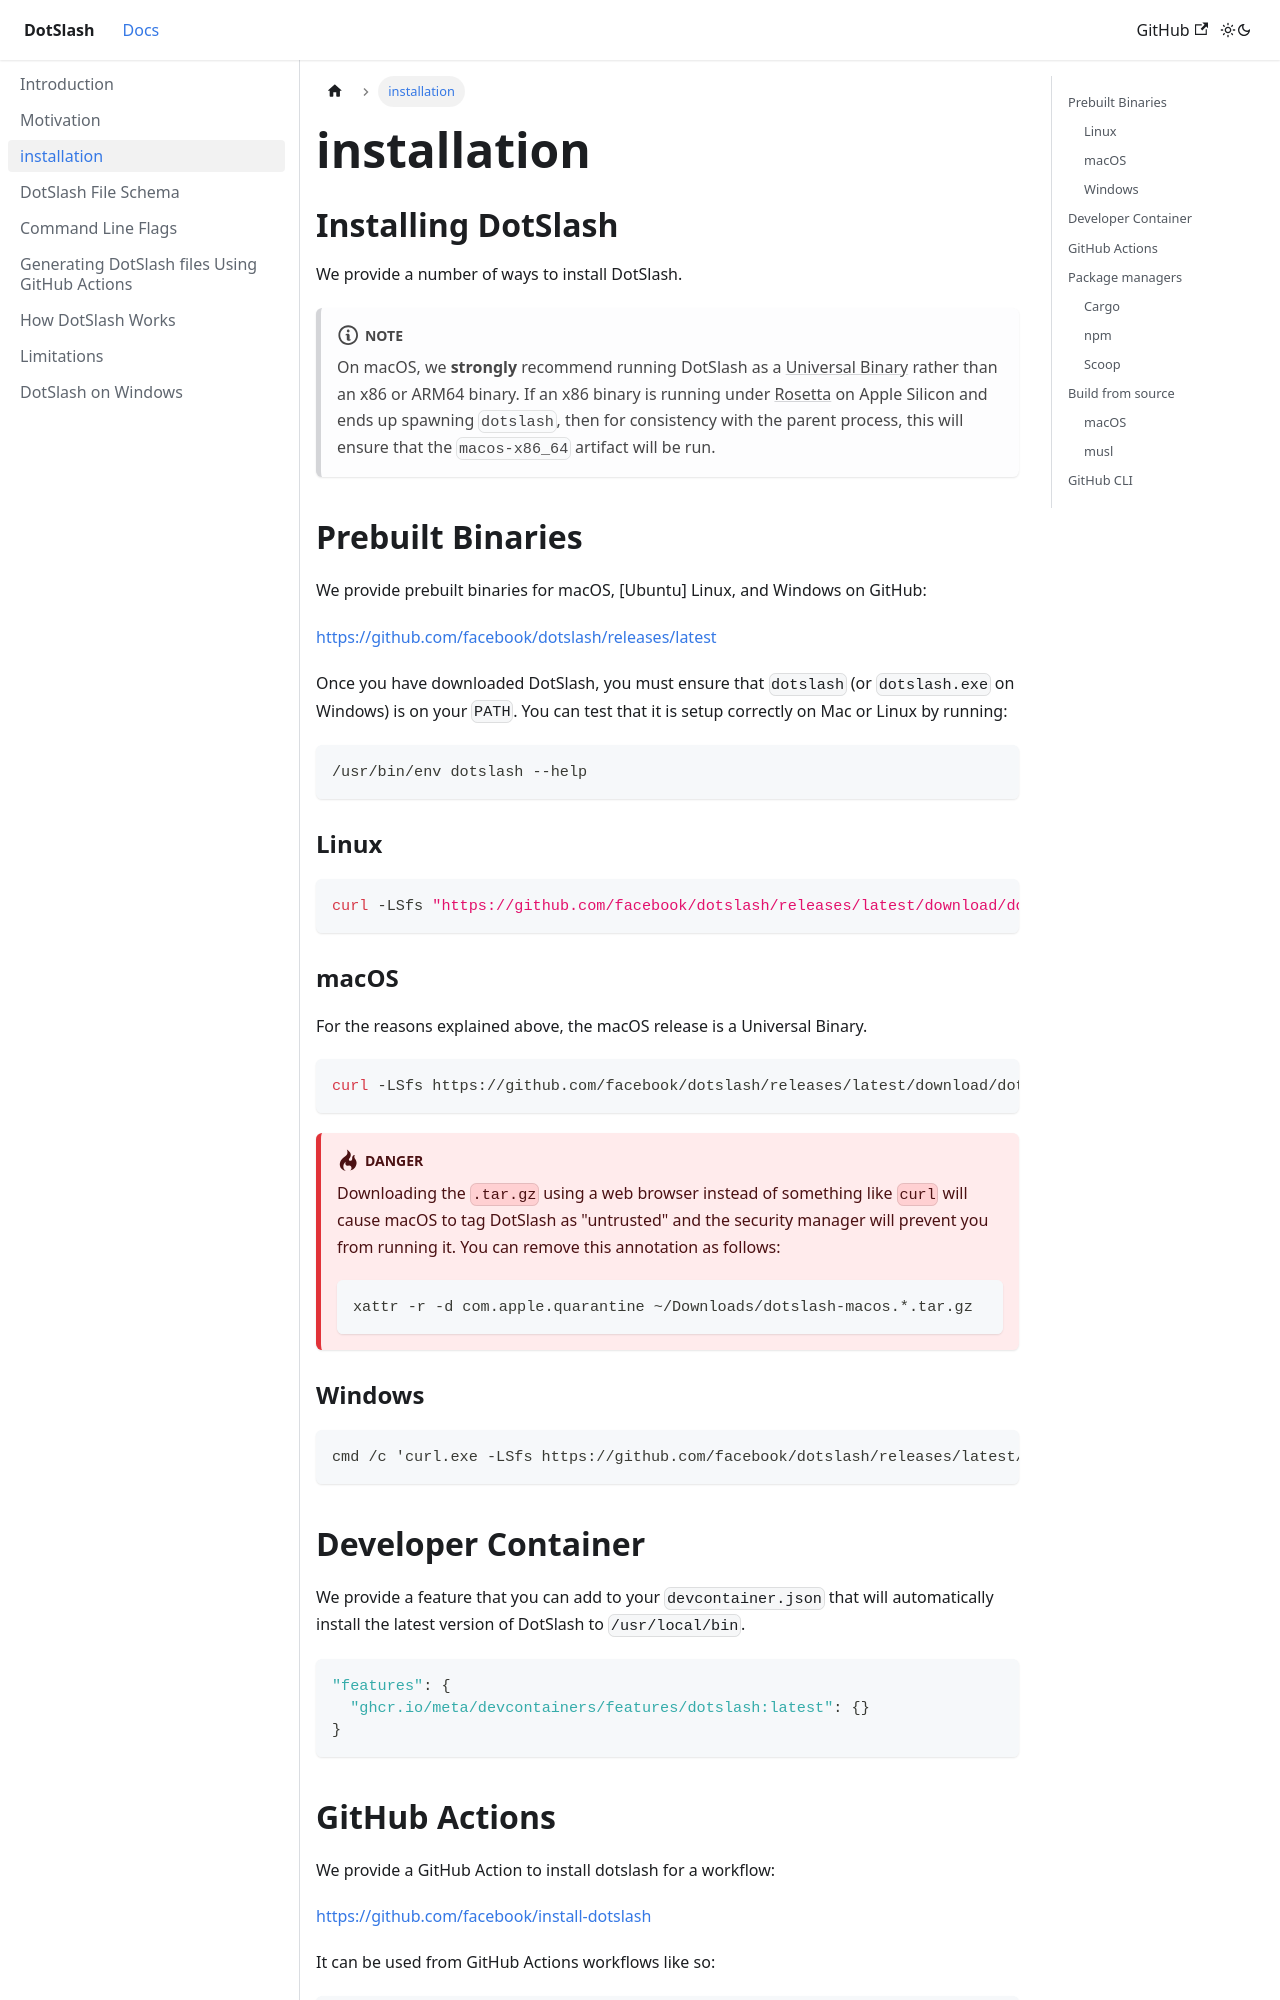

repository: facebook/dotslash · page: docs/installation/index.html · generator: docusaurus

---
sidebar_position: 8
---

<FbInternalOnly>

:::info

If you're a Meta Employee trying to use DotSlash on your Meta laptop, don't
follow this doc.

See the
[internal Wiki page](https://www.internalfb.com/intern/wiki/?fbid=1082156404104844)
instead.

:::

</FbInternalOnly>

# Installing DotSlash

We provide a number of ways to install DotSlash.

:::note

On macOS, we **strongly** recommend running DotSlash as a
[Universal Binary](https://developer.apple.com/documentation/apple-silicon/building-a-universal-macos-binary)
rather than an x86 or ARM64 binary. If an x86 binary is running under
[Rosetta](https://developer.apple.com/documentation/apple-silicon/about-the-rosetta-translation-environment)
on Apple Silicon and ends up spawning `dotslash`, then for consistency with the
parent process, this will ensure that the `macos-x86_64` artifact will be run.

:::

## Prebuilt Binaries

We provide prebuilt binaries for macOS, [Ubuntu] Linux, and Windows on GitHub:

<https://github.com/facebook/dotslash/releases/latest>

Once you have downloaded DotSlash, you must ensure that `dotslash` (or
`dotslash.exe` on Windows) is on your `PATH`. You can test that it is setup
correctly on Mac or Linux by running:

```shell
/usr/bin/env dotslash --help
```

### Linux

```shell
curl -LSfs "https://github.com/facebook/dotslash/releases/latest/download/dotslash-ubuntu-22.04.$(uname -m).tar.gz" | tar fxz - -C YOUR_BIN_PATH
```

### macOS

For the reasons explained above, the macOS release is a Universal Binary.

```shell
curl -LSfs https://github.com/facebook/dotslash/releases/latest/download/dotslash-macos.tar.gz | tar fxz - -C YOUR_BIN_PATH
```

:::warning

Downloading the `.tar.gz` using a web browser instead of something like `curl`
will cause macOS to tag DotSlash as "untrusted" and the security manager will
prevent you from running it. You can remove this annotation as follows:

```shell
xattr -r -d com.apple.quarantine ~/Downloads/dotslash-macos.*.tar.gz
```

:::

### Windows

```cmd
cmd /c 'curl.exe -LSfs https://github.com/facebook/dotslash/releases/latest/download/dotslash-windows.tar.gz | tar fxz - -C YOUR_BIN_PATH'
```
